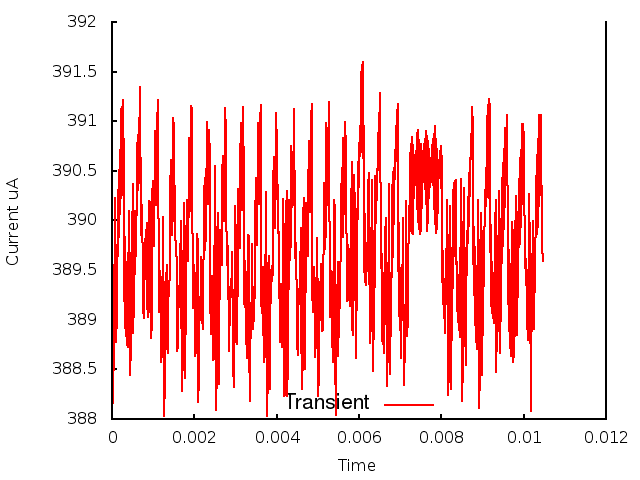

The data file committed next to this chart (first rows):
0.000000, 0.000000, 3.904142
1, 0.000010, 3.893
2, 0.000020, 3.889
3, 0.000030, 3.882
4, 0.000040, 3.889
5, 0.000050, 3.885
6, 0.000060, 3.896
7, 0.000070, 3.894
8, 0.000080, 3.902
9, 0.000090, 3.893
10, 0.000100, 3.888
11, 0.000110, 3.89
12, 0.000120, 3.892
13, 0.000130, 3.896
14, 0.000140, 3.896
15, 0.000150, 3.903
16, 0.000160, 3.898
17, 0.000170, 3.905
18, 0.000180, 3.901
19, 0.000190, 3.907
20, 0.000200, 3.901
21, 0.000210, 3.909
22, 0.000220, 3.902
23, 0.000230, 3.911
24, 0.000240, 3.903
25, 0.000250, 3.911
26, 0.000260, 3.903
27, 0.000270, 3.912
28, 0.000280, 3.903
29, 0.000290, 3.908
30, 0.000300, 3.892
31, 0.000310, 3.898
32, 0.000320, 3.889
33, 0.000330, 3.896
34, 0.000340, 3.888
35, 0.000350, 3.894
36, 0.000360, 3.887
37, 0.000370, 3.893
38, 0.000380, 3.887
39, 0.000390, 3.894
40, 0.000400, 3.892
41, 0.000410, 3.901
42, 0.000420, 3.9
43, 0.000430, 3.894
44, 0.000440, 3.884
45, 0.000450, 3.887
46, 0.000460, 3.888
47, 0.000470, 3.891
48, 0.000480, 3.898
49, 0.000490, 3.898
50, 0.000500, 3.904
51, 0.000510, 3.889
52, 0.000520, 3.89
53, 0.000530, 3.891
54, 0.000540, 3.895
55, 0.000550, 3.895
56, 0.000560, 3.901
57, 0.000570, 3.9
58, 0.000580, 3.896
59, 0.000590, 3.899
60, 0.000600, 3.902
... 986 more rows
